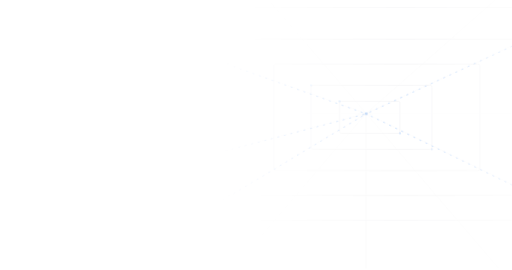
t = 0.00 s
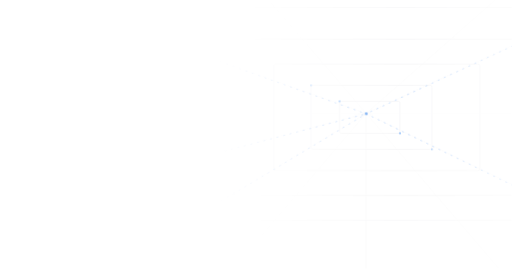
t = 1.13 s
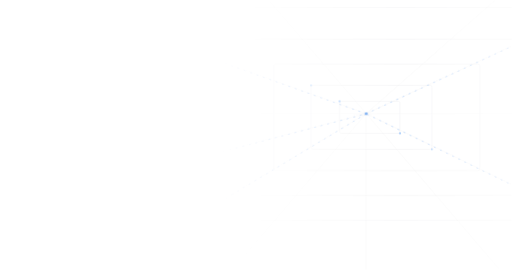
t = 3.38 s
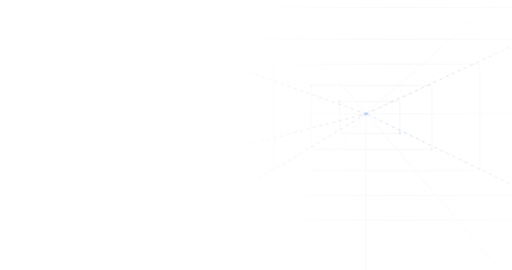
t = 4.50 s
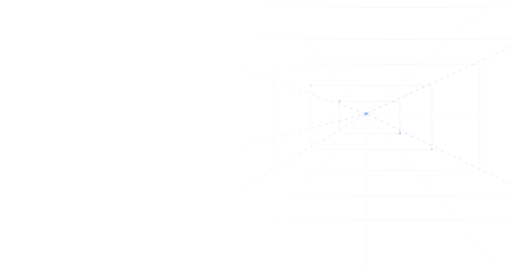
t = 5.63 s
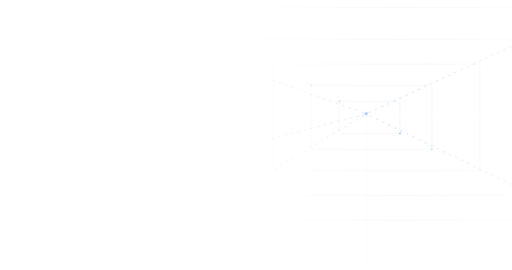
t = 7.88 s

The animated SVG that drew these frames (rendered in a browser with its animation timeline set to each time). Animation: 3 CSS @keyframes rules; one cycle of 9.00 s, repeats indefinitely.

<svg xmlns="http://www.w3.org/2000/svg" viewBox="0 0 1440 760" width="1440" height="760" preserveAspectRatio="xMidYMid slice" role="img" aria-hidden="true">
  <defs>
    <!-- Fade the grid out toward the left so the hero copy stays clean; strongest on the right behind the figure. -->
    <linearGradient id="hgFade" x1="0" y1="0" x2="1" y2="0">
      <stop offset="0%"  stop-color="#fff" stop-opacity="0"/>
      <stop offset="42%" stop-color="#fff" stop-opacity="0"/>
      <stop offset="78%" stop-color="#fff" stop-opacity="1"/>
      <stop offset="100%" stop-color="#fff" stop-opacity="0.5"/>
    </linearGradient>
    <mask id="hgMask"><rect width="1440" height="760" fill="url(#hgFade)"/></mask>
  </defs>

  <style>
    .ray  { animation: draw 9s ease-in-out infinite; }
    @keyframes draw { 0%,100% { opacity: .5; } 50% { opacity: 1; } }
    .trav { stroke-dasharray: 3 16; animation: trav 6s linear infinite; }
    @keyframes trav { to { stroke-dashoffset: -190; } }
    .spark { animation: spark 4.4s ease-in-out infinite; }
    @keyframes spark { 0%,100% { opacity: .25; } 50% { opacity: .9; } }
    @media (prefers-reduced-motion: reduce) { .ray,.trav,.spark { animation: none; } }
  </style>

  <!-- Vanishing point at ~ (1030, 320). Perspective rays fanning out to the frame. -->
  <g mask="url(#hgMask)">
    <g stroke="#002d5c" stroke-opacity="0.13" stroke-width="1" fill="none" class="ray">
      <path d="M1030 320 L1440 -40"/>
      <path d="M1030 320 L1440 130"/>
      <path d="M1030 320 L1440 320"/>
      <path d="M1030 320 L1440 520"/>
      <path d="M1030 320 L1440 800"/>
      <path d="M1030 320 L1030 800"/>
      <path d="M1030 320 L620 800"/>
      <path d="M1030 320 L300 760"/>
      <path d="M1030 320 L120 560"/>
      <path d="M1030 320 L120 320"/>
      <path d="M1030 320 L300 60"/>
      <path d="M1030 320 L720 -40"/>
    </g>

    <!-- Receding rounded squares toward the vanishing point -->
    <g fill="none" stroke="#002d5c" stroke-opacity="0.12" stroke-width="1">
      <rect x="470" y="20"  width="1120" height="600" rx="10"/>
      <rect x="640" y="110" width="820"  height="440" rx="8"/>
      <rect x="770" y="180" width="580"  height="300" rx="6"/>
      <rect x="875" y="240" width="340"  height="180" rx="5"/>
      <rect x="955" y="285" width="170"  height="90"  rx="4"/>
    </g>

    <!-- Travelling dashes flowing inward toward the vanishing point -->
    <g stroke="#1877F2" stroke-opacity="0.5" stroke-width="1.4" fill="none" stroke-linecap="round">
      <path class="trav" d="M1440 130 L1030 320"/>
      <path class="trav" d="M1440 520 L1030 320"/>
      <path class="trav" d="M300 760 L1030 320"/>
      <path class="trav" d="M120 560 L1030 320"/>
      <path class="trav" d="M300 60 L1030 320"/>
    </g>

    <!-- Node sparks near the vanishing point -->
    <g fill="#1877F2">
      <circle class="spark" cx="1030" cy="320" r="4"/>
      <circle class="spark" cx="955" cy="285" r="2.5"/>
      <circle class="spark" cx="1125" cy="375" r="2.5"/>
      <circle class="spark" cx="875" cy="240" r="2"/>
      <circle class="spark" cx="1215" cy="420" r="2"/>
    </g>
  </g>
</svg>
